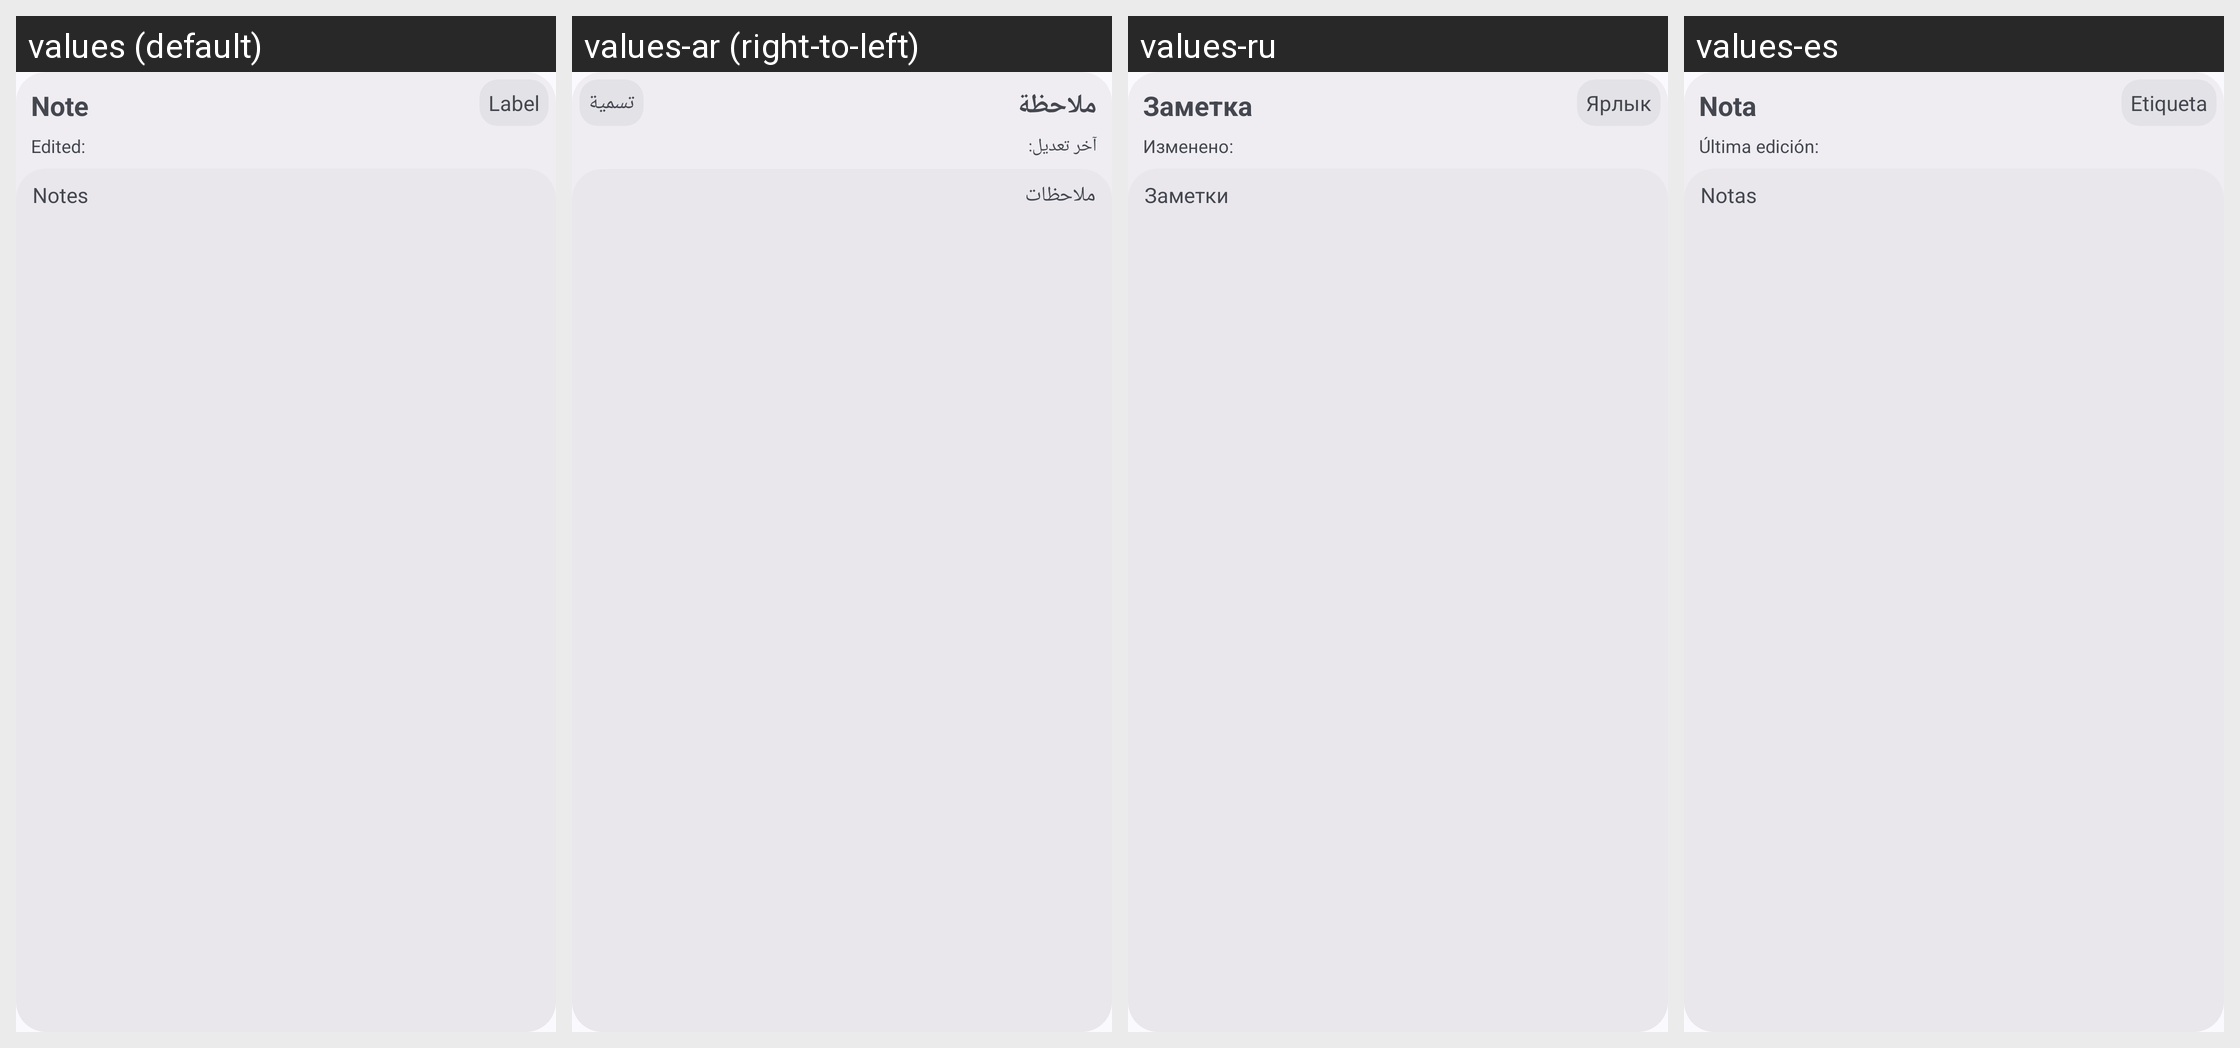

Strings drawn on this Android screen and how each of the app's shown locales translates them:
Android screen res/layout/note_rv_item.xml rendered under 4 locales, left to right: values (default), values-ar (right-to-left), values-ru, values-es. Device: Nexus 5 (rendered at 1080×1920; each locale shown at half size, 540×960, under a caption strip naming it); theme AppTheme.
Other locales in the repository, not shown: values-cs, values-de, values-fr, values-hr, values-nb-rNO, values-pt, values-pt-rBR, values-vi, values-zh-rCN, values-zh-rTW.
Strings drawn on this screen, with the default value and each locale's value (text and hints the layout hard-codes, and strings that could not be matched under every locale, appear in the picture but are not listed):

note
  values: Note
  values-ar: ملاحظة
  values-ru: Заметка
  values-es: Nota

label
  values: Label
  values-ar: تسمية
  values-ru: Ярлык
  values-es: Etiqueta

lastedit
  values: Edited: 
  values-ar: آخر تعديل:
  values-ru: Изменено: 
  values-es: Última edición: 

notes
  values: Notes
  values-ar: ملاحظات
  values-ru: Заметки
  values-es: Notas
